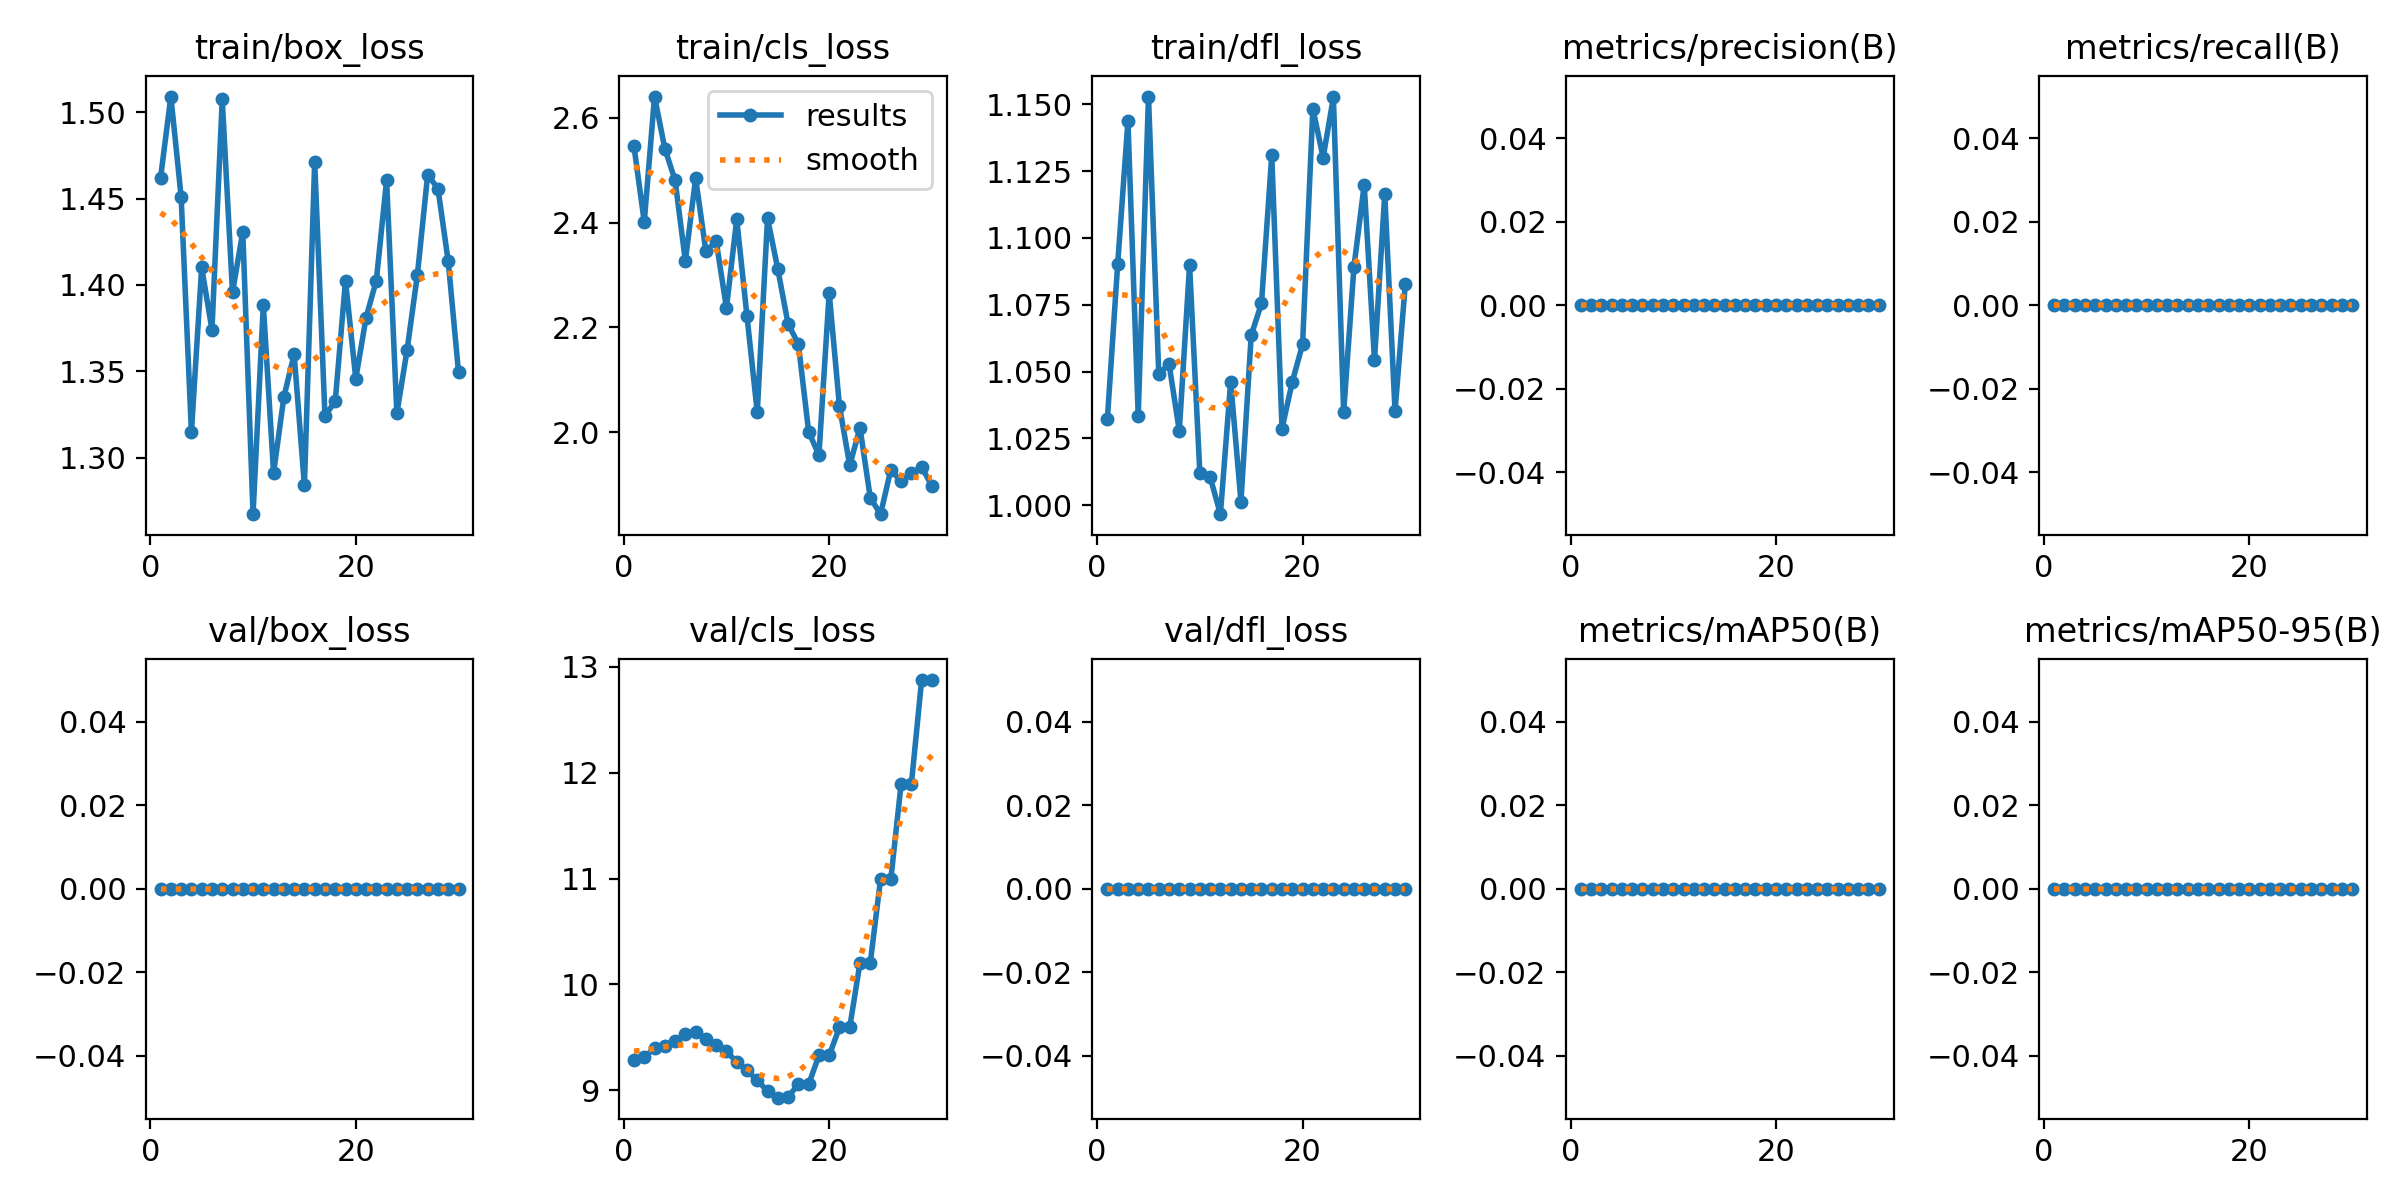

The data file committed next to this chart (first rows):
epoch, time, train/box_loss, train/cls_loss, train/dfl_loss, metrics/precision(B), metrics/recall(B), metrics/mAP50(B), metrics/mAP50-95(B), val/box_loss, val/cls_loss, val/dfl_loss, lr/pg0, lr/pg1, lr/pg2
1, 0.7615, 1.462, 2.546, 1.032, 0, 0, 0, 0, 0, 9.289, 0, 0, 0, 0
2, 1.026, 1.509, 2.401, 1.09, 0, 0, 0, 0, 0, 9.312, 0, 1.07434e-05, 1.07434e-05, 1.07434e-05
3, 1.39, 1.451, 2.641, 1.144, 0, 0, 0, 0, 0, 9.398, 0, 2.07535e-05, 2.07535e-05, 2.07535e-05
4, 1.798, 1.315, 2.542, 1.034, 0, 0, 0, 0, 0, 9.414, 0, 3.00303e-05, 3.00303e-05, 3.00303e-05
5, 2.148, 1.41, 2.481, 1.153, 0, 0, 0, 0, 0, 9.461, 0, 3.85739e-05, 3.85739e-05, 3.85739e-05
6, 2.479, 1.374, 2.327, 1.049, 0, 0, 0, 0, 0, 9.531, 0, 4.63843e-05, 4.63843e-05, 4.63843e-05
7, 2.819, 1.507, 2.485, 1.053, 0, 0, 0, 0, 0, 9.547, 0, 5.34613e-05, 5.34613e-05, 5.34613e-05
8, 3.156, 1.396, 2.345, 1.028, 0, 0, 0, 0, 0, 9.484, 0, 5.98051e-05, 5.98051e-05, 5.98051e-05
9, 3.491, 1.431, 2.365, 1.09, 0, 0, 0, 0, 0, 9.43, 0, 6.54157e-05, 6.54157e-05, 6.54157e-05
10, 3.828, 1.267, 2.237, 1.012, 0, 0, 0, 0, 0, 9.367, 0, 7.0293e-05, 7.0293e-05, 7.0293e-05
11, 4.161, 1.388, 2.406, 1.011, 0, 0, 0, 0, 0, 9.266, 0, 7.4437e-05, 7.4437e-05, 7.4437e-05
12, 4.505, 1.291, 2.222, 0.9967, 0, 0, 0, 0, 0, 9.188, 0, 7.78478e-05, 7.78478e-05, 7.78478e-05
13, 4.843, 1.335, 2.038, 1.046, 0, 0, 0, 0, 0, 9.094, 0, 8.05253e-05, 8.05253e-05, 8.05253e-05
14, 5.19, 1.36, 2.409, 1.001, 0, 0, 0, 0, 0, 8.992, 0, 8.24695e-05, 8.24695e-05, 8.24695e-05
15, 5.52, 1.284, 2.311, 1.064, 0, 0, 0, 0, 0, 8.93, 0, 8.36805e-05, 8.36805e-05, 8.36805e-05
16, 5.854, 1.471, 2.206, 1.075, 0, 0, 0, 0, 0, 8.938, 0, 8.41583e-05, 8.41583e-05, 8.41583e-05
17, 6.199, 1.324, 2.169, 1.131, 0, 0, 0, 0, 0, 9.055, 0, 8.39027e-05, 8.39027e-05, 8.39027e-05
18, 6.525, 1.333, 2.001, 1.029, 0, 0, 0, 0, 0, 9.055, 0, 8.29139e-05, 8.29139e-05, 8.29139e-05
19, 6.864, 1.402, 1.956, 1.046, 0, 0, 0, 0, 0, 9.328, 0, 8.11919e-05, 8.11919e-05, 8.11919e-05
20, 7.185, 1.346, 2.266, 1.06, 0, 0, 0, 0, 0, 9.328, 0, 7.87366e-05, 7.87366e-05, 7.87366e-05
21, 8.259, 1.381, 2.05, 1.148, 0, 0, 0, 0, 0, 9.594, 0, 7.5548e-05, 7.5548e-05, 7.5548e-05
22, 8.651, 1.403, 1.937, 1.13, 0, 0, 0, 0, 0, 9.594, 0, 7.16262e-05, 7.16262e-05, 7.16262e-05
23, 9.019, 1.461, 2.008, 1.153, 0, 0, 0, 0, 0, 10.2, 0, 6.69711e-05, 6.69711e-05, 6.69711e-05
24, 9.338, 1.326, 1.875, 1.035, 0, 0, 0, 0, 0, 10.2, 0, 6.15827e-05, 6.15827e-05, 6.15827e-05
25, 9.667, 1.363, 1.843, 1.089, 0, 0, 0, 0, 0, 10.99, 0, 5.54611e-05, 5.54611e-05, 5.54611e-05
26, 9.984, 1.406, 1.928, 1.12, 0, 0, 0, 0, 0, 10.99, 0, 4.86062e-05, 4.86062e-05, 4.86062e-05
27, 10.31, 1.464, 1.906, 1.054, 0, 0, 0, 0, 0, 11.89, 0, 4.10181e-05, 4.10181e-05, 4.10181e-05
28, 10.63, 1.456, 1.922, 1.116, 0, 0, 0, 0, 0, 11.89, 0, 3.26967e-05, 3.26967e-05, 3.26967e-05
29, 10.96, 1.414, 1.933, 1.035, 0, 0, 0, 0, 0, 12.88, 0, 2.36421e-05, 2.36421e-05, 2.36421e-05
30, 11.28, 1.349, 1.898, 1.083, 0, 0, 0, 0, 0, 12.88, 0, 1.38542e-05, 1.38542e-05, 1.38542e-05
